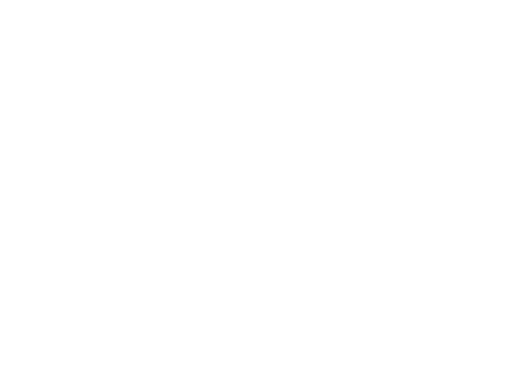
t = 0.00 s
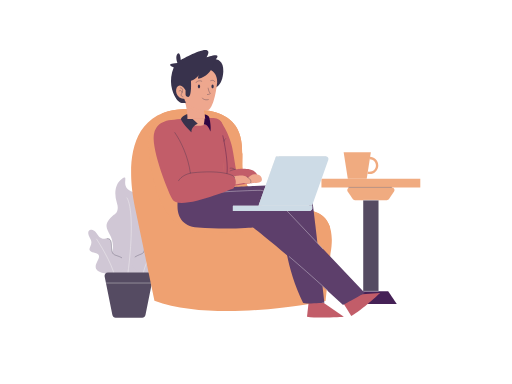
t = 0.52 s
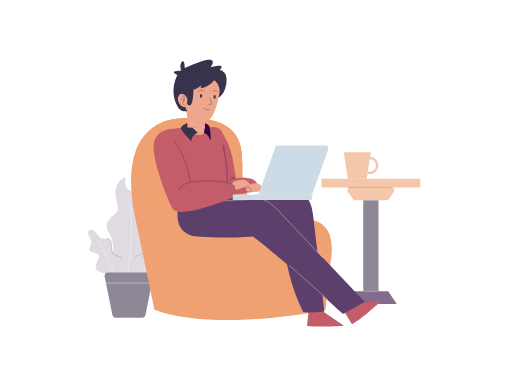
t = 1.03 s
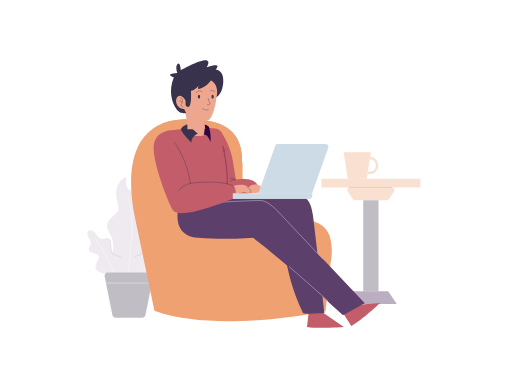
t = 1.56 s
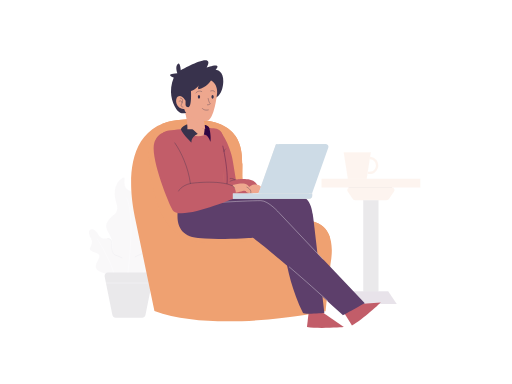
t = 2.08 s
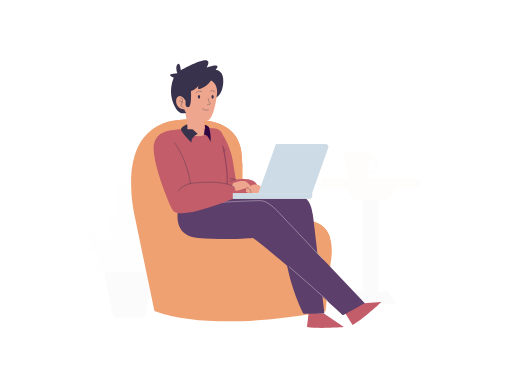
t = 2.59 s

The animated SVG that drew these frames (rendered in a browser with its animation timeline set to each time). Animation: 32 SMIL elements (animate=21,animateTransform=11); one cycle of 3.12 s, repeats indefinitely.

<?xml version="1.0" encoding="utf-8"?><svg fill="none" viewBox="0 0 800 600" xmlns="http://www.w3.org/2000/svg"><defs /><g opacity="0" visibility="hidden" id="OBJECTS"><animate repeatCount="indefinite" begin="0.32s" calcMode="discrete" fill="freeze" dur="2.8s" values="visible; visible" keyTimes="0; 1" attributeName="visibility" /><animate repeatCount="indefinite" attributeName="opacity" dur="0.28s" begin="0.32s" calcMode="spline" values="0; 1" keyTimes="0; 1" keySplines="0.62 0 0.38 1" fill="freeze" /><g transform="translate(440.518,290.054) scale(1.09,1.09) translate(0,0)"><g><g transform="translate(-221,136)"><g transform="rotate(0)"><animateTransform repeatCount="indefinite" type="rotate" attributeName="transform" dur="0.96s" begin="0.32s" calcMode="spline" values="0; 2; 0" keyTimes="0; 0.458; 1" keySplines="0.333 0 0.667 1; 0.333 0 0.667 1" fill="freeze" /><g id="Group 5" transform="translate(221,-136)"><g id="Group 2"><path fill="#cbc1d0" fill-opacity="1" d="M-242.332,42.213C-242.332,42.213,-233.586,38.269,-238.31,24.831C-243.034,11.393,-240.853,-3.488,-231.257,-9.835C-221.661,-16.182,-231.441,-2.505,-223.222,4.888C-215.003,12.281,-186.647,12.712,-201.102,44.684C-215.557,76.656,-173.317,50.32,-178.067,85.115C-182.818,119.91,-193.85,136.688,-216.186,136.703C-238.522,136.718,-255.026,127.63,-246.925,106.455C-231.023,64.889,-270.075,66.75,-242.332,42.213Z" /></g><g id="Group 1"><path stroke-linejoin="miter" stroke-linecap="butt" stroke-width="0.5" stroke-opacity="1" stroke="#ffffff" d="M-224.153,17.172C-224.153,17.172,-209.392,33.822,-222.269,136.653" /></g></g></g></g></g><g><g transform="translate(-244,125)"><g transform="rotate(0)"><animateTransform repeatCount="indefinite" type="rotate" attributeName="transform" dur="0.96s" begin="0.32s" calcMode="spline" values="0; -5; 0" keyTimes="0; 0.458; 1" keySplines="0.333 0 0.667 1; 0.333 0 0.667 1" fill="freeze" /><g id="Group 4" transform="translate(244,-125)"><g id="Group 3"><path fill="#cbc1d0" fill-opacity="1" d="M-272.591,62.365C-272.591,62.365,-279.036,63.239,-272.864,74.873C-266.692,86.507,-284.153,90.353,-266.511,95.737C-248.869,101.121,-283.524,116.877,-254.832,125.241C-226.14,133.605,-217.985,110.805,-228.501,104.165C-239.017,97.525,-243.308,102.81,-242.918,85.177C-242.528,67.544,-254.964,82.666,-261.902,69.956C-267.309,60.051,-272.591,62.365,-272.591,62.365Z" /></g><g id="Group 2"><path stroke-linejoin="miter" stroke-linecap="butt" stroke-width="0.5" stroke-opacity="1" stroke="#38324c" d="M-228.501,104.165C-239.017,97.525,-243.308,102.81,-242.918,85.177C-242.729,76.649,-245.541,75.783,-249.28,75.724" /></g><g id="Group 1"><path stroke-linejoin="miter" stroke-linecap="butt" stroke-width="0.5" stroke-opacity="1" stroke="#ffffff" d="M-264.165,75.418C-264.165,75.418,-246.097,104.625,-240.512,126.939" /></g></g></g></g></g><g><g transform="translate(-202,126)"><g transform="rotate(0)"><animateTransform repeatCount="indefinite" type="rotate" attributeName="transform" dur="0.96s" begin="0.32s" calcMode="spline" values="0; -1; 0" keyTimes="0; 0.458; 1" keySplines="0.333 0 0.667 1; 0.333 0 0.667 1" fill="freeze" /><g id="Group 3" transform="translate(202,-126)"><g id="Group 3"><path fill="#cbc1d0" fill-opacity="1" d="M-166.655,60.544C-166.655,60.544,-160.21,61.418,-166.382,73.052C-172.554,84.686,-155.093,88.533,-172.735,93.917C-190.377,99.301,-155.722,115.057,-184.414,123.421C-213.106,131.785,-221.26,108.985,-210.744,102.345C-200.228,95.705,-195.938,100.99,-196.328,83.357C-196.718,65.724,-184.282,80.846,-177.344,68.136C-171.937,58.231,-166.655,60.544,-166.655,60.544Z" /></g><g id="Group 2"><path stroke-linejoin="miter" stroke-linecap="butt" stroke-width="0.5" stroke-opacity="1" stroke="#38324c" d="M-210.744,102.345C-200.228,95.705,-195.938,100.99,-196.328,83.357C-196.517,74.829,-193.705,73.963,-189.966,73.904" /></g><g id="Group 1"><path stroke-linejoin="miter" stroke-linecap="butt" stroke-width="0.5" stroke-opacity="1" stroke="#ffffff" d="M-175.081,73.598C-175.081,73.598,-193.149,102.805,-198.734,125.119" /></g></g></g></g></g><g id="Group 6" transform="matrix(1,0,0,1,0,0)"><g id="Group 2"><path fill="#41364f" fill-opacity="1" d="M-200.288,189.369L-238.366,189.369C-240.632,189.369,-242.584,187.772,-243.031,185.55L-254.15,130.286C-254.743,127.34,-252.49,124.589,-249.485,124.589L-189.168,124.589C-186.163,124.589,-183.91,127.34,-184.503,130.286L-195.623,185.55C-196.07,187.772,-198.022,189.369,-200.288,189.369Z" /></g><g id="Group 1"><path stroke-linejoin="miter" stroke-linecap="butt" stroke-width="0.5" stroke-opacity="1" stroke="#ffffff" d="M-252.273,139.615L-186.907,139.615" /></g></g></g></g><g opacity="0" visibility="hidden" id="Layer 1"><animate repeatCount="indefinite" begin="0.32s" calcMode="discrete" fill="freeze" dur="2.8s" values="visible; visible" keyTimes="0; 1" attributeName="visibility" /><animate repeatCount="indefinite" attributeName="opacity" dur="0.28s" begin="0.32s" calcMode="spline" values="0; 1" keyTimes="0; 1" keySplines="0.62 0 0.38 1" fill="freeze" /><g transform="translate(579.482,286.027) scale(1.09,1.09) translate(0,0)"><g id="Group 1"><path fill="#efa171" fill-opacity="1" d="M70.862,6.243L-70.862,6.243L-70.862,-6.243L70.862,-6.243L70.862,6.243Z" /></g></g></g><g opacity="0" visibility="hidden" id="Layer 2"><animate repeatCount="indefinite" begin="0.32s" calcMode="discrete" fill="freeze" dur="2.8s" values="visible; visible" keyTimes="0; 1" attributeName="visibility" /><animate repeatCount="indefinite" attributeName="opacity" dur="0.28s" begin="0.32s" calcMode="spline" values="0; 1" keyTimes="0; 1" keySplines="0.62 0 0.38 1" fill="freeze" /><g transform="translate(579.482,302.821) scale(1.09,1.09) translate(0,0)"><g id="Group 1"><path fill="#efa171" fill-opacity="1" d="M22.854,9.165L-22.854,9.165C-24.105,9.165,-25.274,8.541,-25.971,7.502L-33.227,-3.323C-34.898,-5.816,-33.112,-9.165,-30.111,-9.165L30.111,-9.165C33.112,-9.165,34.898,-5.816,33.227,-3.323L25.971,7.502C25.274,8.541,24.105,9.165,22.854,9.165Z" /></g></g></g><g opacity="0" visibility="hidden" id="Layer 3"><animate repeatCount="indefinite" begin="0.32s" calcMode="discrete" fill="freeze" dur="2.8s" values="visible; visible" keyTimes="0; 1" attributeName="visibility" /><animate repeatCount="indefinite" attributeName="opacity" dur="0.28s" begin="0.32s" calcMode="spline" values="0; 1" keyTimes="0; 1" keySplines="0.62 0 0.38 1" fill="freeze" /><g transform="translate(579.482,465.114) scale(1.09,1.09) translate(0,0)"><g id="Group 1"><path fill="#2f0642" fill-opacity="1" d="M24.856,-9.165L-24.856,-9.165L-37.143,9.165L37.143,9.165L24.856,-9.165Z" /></g></g></g><g opacity="0" visibility="hidden" id="Layer 4"><animate repeatCount="indefinite" begin="0.32s" calcMode="discrete" fill="freeze" dur="2.8s" values="visible; visible" keyTimes="0; 1" attributeName="visibility" /><animate repeatCount="indefinite" attributeName="opacity" dur="0.28s" begin="0.32s" calcMode="spline" values="0; 1" keyTimes="0; 1" keySplines="0.62 0 0.38 1" fill="freeze" /><g transform="translate(579.482,383.968) scale(1.09,1.09) translate(0,0)"><g id="Group 1"><path fill="#41364f" fill-opacity="1" d="M10.968,65.282L-10.968,65.282L-10.968,-65.282L10.968,-65.282L10.968,65.282Z" /></g></g></g><g opacity="0" visibility="hidden" id="Layer 5"><animate repeatCount="indefinite" begin="0.32s" calcMode="discrete" fill="freeze" dur="2.8s" values="visible; visible" keyTimes="0; 1" attributeName="visibility" /><animate repeatCount="indefinite" attributeName="opacity" dur="0.28s" begin="0.32s" calcMode="spline" values="0; 1" keyTimes="0; 1" keySplines="0.62 0 0.38 1" fill="freeze" /><g transform="translate(579.482,312.81) scale(1.09,1.09) translate(0,0)"><g id="Group 1"><path stroke-linejoin="miter" stroke-linecap="butt" stroke-width="0.5" stroke-opacity="1" stroke="#ffffff" d="M-10.968,0L10.968,0" /></g></g></g><g opacity="0" visibility="hidden" id="Layer 6"><animate repeatCount="indefinite" begin="0.32s" calcMode="discrete" fill="freeze" dur="2.8s" values="visible; visible" keyTimes="0; 1" attributeName="visibility" /><animate repeatCount="indefinite" attributeName="opacity" dur="0.28s" begin="0.32s" calcMode="spline" values="0; 1" keyTimes="0; 1" keySplines="0.62 0 0.38 1" fill="freeze" /><g transform="translate(578.367,292.831) scale(1.09,1.09) translate(0,0)"><g id="Group 1"><path stroke-linejoin="miter" stroke-linecap="butt" stroke-width="0.5" stroke-opacity="1" stroke="#38324c" d="M-31.134,0L31.134,0" /></g></g></g><g opacity="0" visibility="hidden" id="Layer 7"><animate repeatCount="indefinite" begin="0.32s" calcMode="discrete" fill="freeze" dur="2.8s" values="visible; visible" keyTimes="0; 1" attributeName="visibility" /><animate repeatCount="indefinite" attributeName="opacity" dur="0.28s" begin="0.32s" calcMode="spline" values="0; 1" keyTimes="0; 1" keySplines="0.62 0 0.38 1" fill="freeze" /><g transform="translate(579.482,455.125) scale(1.09,1.09) translate(0,0)"><g id="Group 1"><path stroke-linejoin="miter" stroke-linecap="butt" stroke-width="0.5" stroke-opacity="1" stroke="#ffffff" d="M-10.968,0L10.968,0" /></g></g></g><g opacity="0" visibility="hidden" id="Layer 8"><animate repeatCount="indefinite" begin="0.32s" calcMode="discrete" fill="freeze" dur="2.8s" values="visible; visible" keyTimes="0; 1" attributeName="visibility" /><animate repeatCount="indefinite" attributeName="opacity" dur="0.28s" begin="0.32s" calcMode="spline" values="0; 1" keyTimes="0; 1" keySplines="0.62 0 0.38 1" fill="freeze" /><g transform="translate(564.022,258.485) scale(1.09,1.09) translate(-506.568,-328.038)"><g id="Group 2" transform="matrix(1,0,0,1,501.248,328.038)"><path fill="#efa171" fill-opacity="1" d="M-19.504,-19.025L-13.562,19.025L13.562,19.025L19.504,-19.025L-19.504,-19.025Z" /></g><g id="Group 1" transform="matrix(1,0,0,1,523.558,328.039)"><g id="Group 1"><path fill="#efa171" fill-opacity="1" d="M-4.491,12.324C-5.624,12.324,-6.748,12.171,-7.833,11.866L-6.92,8.611C-6.132,8.832,-5.315,8.945,-4.491,8.945C0.441,8.945,4.454,4.932,4.454,0C4.454,-4.932,0.441,-8.945,-4.491,-8.945L-4.491,-12.324C2.305,-12.324,7.833,-6.796,7.833,0C7.833,6.796,2.305,12.324,-4.491,12.324Z" /></g></g></g></g><g opacity="0" visibility="hidden" id="Layer 15"><animate repeatCount="indefinite" begin="3.12s" calcMode="discrete" fill="freeze" dur="0s" values="visible; visible" keyTimes="0; 1" attributeName="visibility" /><animate repeatCount="indefinite" attributeName="opacity" dur="0.28s" begin="0.32s" calcMode="spline" values="0; 1" keyTimes="0; 1" keySplines="0.62 0 0.38 1" fill="freeze" /><g transform="translate(444.917,174.886) scale(1.09,1.09) translate(2.703,48.659)"><g><g transform="translate(-3.5,-49)"><g transform="scale(0,0)"><animateTransform repeatCount="indefinite" type="scale" attributeName="transform" dur="0.96s" begin="0.32s" calcMode="spline" values="0 0; 1 1; 1 1; 0 0" keyTimes="0; 0.208; 0.833; 1" keySplines="0.333 0 0.667 1; 0.333 0 0.833 1; 0.167 0 0.667 1" fill="freeze" /><g id="Group 6" transform="translate(3.5,49)"><path fill="#8a7593" fill-opacity="1" d="M19.187,-80.786L19.187,-79.483C19.187,-68.775,10.595,-60.188,-0.112,-60.188L-7.062,-60.188L-2.703,-48.659L-19.309,-60.188L-21.584,-60.188C-22.889,-60.188,-24.161,-60.316,-25.388,-60.56C-25.967,-60.674,-26.536,-60.814,-27.094,-60.979C-35.065,-63.335,-40.788,-70.695,-40.788,-79.483L-40.788,-80.786C-40.788,-80.944,-40.786,-81.102,-40.782,-81.259C-40.536,-91.747,-32.133,-100.138,-21.584,-100.138L-0.112,-100.138C10.595,-100.138,19.187,-91.493,19.187,-80.786Z" /></g></g></g></g><g><g transform="translate(-51.309,-47.05)"><g transform="scale(0,0)"><animateTransform repeatCount="indefinite" type="scale" attributeName="transform" dur="0.92s" begin="0.4s" calcMode="spline" values="0 0; 1 1; 1 1; 0 0" keyTimes="0; 0.217; 0.826; 1" keySplines="0.333 0 0.667 1; 0.333 0 0.833 1; 0.167 0 0.667 1" fill="freeze" /><g id="Group 7" transform="translate(51.309,47.05)"><g id="Group 5"><path fill="#a9afea" fill-opacity="1" d="M-26.043,-66.933L-26.043,-66.077C-26.043,-64.26,-26.418,-62.536,-27.094,-60.979C-29.037,-56.51,-33.47,-53.414,-38.685,-53.414L-40.18,-53.414L-50.947,-45.938L-51.088,-45.84L-48.567,-52.507L-48.225,-53.414L-52.789,-53.414C-59.822,-53.414,-65.495,-59.043,-65.495,-66.077L-65.495,-66.933C-65.495,-73.966,-59.822,-79.615,-52.789,-79.615L-38.685,-79.615C-31.652,-79.615,-26.043,-73.966,-26.043,-66.933Z" /></g><g id="Group 4" transform="matrix(1,0,0,1,0,0)" opacity="0.11"><path fill="#2d2d2d" fill-opacity="1" d="M-24.123,-67.341L-24.123,-66.403C-24.123,-64.311,-24.575,-62.333,-25.388,-60.56C-25.967,-60.674,-26.536,-60.814,-27.094,-60.979C-26.418,-62.536,-26.043,-64.26,-26.043,-66.077L-26.043,-66.933C-26.043,-73.966,-31.652,-79.615,-38.685,-79.615L-40.788,-79.615L-40.788,-80.786C-40.788,-80.944,-40.786,-81.102,-40.782,-81.259L-37.996,-81.259C-30.279,-81.259,-24.123,-75.059,-24.123,-67.341Z" /></g><g id="Group 3"><path fill="#ffffff" fill-opacity="1" d="M-52.354,-66.157C-52.354,-64.611,-53.606,-63.358,-55.152,-63.358C-56.698,-63.358,-57.951,-64.611,-57.951,-66.157C-57.951,-67.703,-56.698,-68.955,-55.152,-68.955C-53.606,-68.955,-52.354,-67.703,-52.354,-66.157Z" /></g><g id="Group 2"><path fill="#ffffff" fill-opacity="1" d="M-43.284,-66.157C-43.284,-64.611,-44.536,-63.358,-46.082,-63.358C-47.628,-63.358,-48.881,-64.611,-48.881,-66.157C-48.881,-67.703,-47.628,-68.955,-46.082,-68.955C-44.536,-68.955,-43.284,-67.703,-43.284,-66.157Z" /></g><g id="Group 1"><path fill="#ffffff" fill-opacity="1" d="M-34.213,-66.157C-34.213,-64.611,-35.466,-63.358,-37.012,-63.358C-38.558,-63.358,-39.81,-64.611,-39.81,-66.157C-39.81,-67.703,-38.558,-68.955,-37.012,-68.955C-35.466,-68.955,-34.213,-67.703,-34.213,-66.157Z" /></g></g></g></g></g></g></g><g id="C 1"><g transform="translate(447.863,750.924)"><animateTransform repeatCount="indefinite" type="translate" attributeName="transform" dur="2.76s" begin="0s" calcMode="spline" values="447.863 750.924; 447.863 698.623; 447.863 646.322; 447.863 594.015; 447.863 541.724; 447.863 489.424; 447.863 437.124; 447.863 384.828; 447.863 332.525; 447.863 280.225; 447.863 227.924; 447.863 217.188; 447.863 211.89; 447.863 211.774; 447.863 215.447; 447.863 221.017; 447.863 226.669; 447.863 231.065; 447.863 233.526; 447.863 234.01; 447.863 232.945; 447.863 231.004; 447.863 228.877; 447.863 227.112; 447.863 226.018; 447.863 225.668; 447.863 225.938; 447.863 226.597; 447.863 227.384; 447.863 228.081; 447.863 228.551; 447.863 228.746; 447.863 228.697; 447.863 228.481; 447.863 228.195; 447.863 227.924; 447.863 227.727; 447.863 227.63; 447.863 227.628; 447.863 227.695; 447.863 227.797; 447.863 227.901; 447.863 227.982; 447.863 228.027; 447.863 228.035; 447.863 228.016; 447.863 227.98; 447.863 227.941; 447.863 227.909; 447.863 227.889; 447.863 227.883; 447.863 227.888; 447.863 227.9; 447.863 227.914; 447.863 227.927; 447.863 227.935; 447.863 227.939; 447.863 227.938; 447.863 227.934; 447.863 227.929; 447.863 227.924; 447.863 227.92; 447.863 227.919; 447.863 227.919; 447.863 227.92; 447.863 227.922; 447.863 227.924; 447.863 227.925; 447.863 227.926; 447.863 227.926" keyTimes="0; 0.014; 0.029; 0.043; 0.058; 0.072; 0.087; 0.101; 0.116; 0.13; 0.145; 0.159; 0.174; 0.188; 0.203; 0.217; 0.232; 0.246; 0.261; 0.275; 0.29; 0.304; 0.319; 0.333; 0.348; 0.362; 0.377; 0.391; 0.406; 0.42; 0.435; 0.449; 0.464; 0.478; 0.493; 0.507; 0.522; 0.536; 0.551; 0.565; 0.58; 0.594; 0.609; 0.623; 0.638; 0.652; 0.667; 0.681; 0.696; 0.71; 0.725; 0.739; 0.754; 0.768; 0.783; 0.797; 0.812; 0.826; 0.841; 0.855; 0.87; 0.884; 0.899; 0.913; 0.928; 0.942; 0.957; 0.971; 0.986; 1" keySplines="0 0 1 1; 0 0 1 1; 0 0 1 1; 0 0 1 1; 0 0 1 1; 0 0 1 1; 0 0 1 1; 0 0 1 1; 0 0 1 1; 0.167 0.167 0.833 0.9; 0.167 0.489 0.833 0.876; 0.167 0.252 0.833 0.899; 0.167 0.477 0.833 0.644; 0.167 0.109 0.833 0.79; 0.167 0.138 0.833 0.832; 0.167 0.165 0.833 0.852; 0.167 0.19 0.833 0.87; 0.167 0.232 0.833 0.898; 0.167 0.454 0.833 0.756; 0.167 0.127 0.833 0.765; 0.167 0.129 0.833 0.825; 0.167 0.159 0.833 0.847; 0.167 0.184 0.833 0.865; 0.167 0.218 0.833 0.89; 0.167 0.343 0.833 0.852; 0.167 0.191 0.833 0.715; 0.167 0.118 0.833 0.817; 0.167 0.153 0.833 0.843; 0.167 0.177 0.833 0.861; 0.167 0.207 0.833 0.882; 0.167 0.284 0.833 0.888; 0.167 0.328 0.833 0.646; 0.167 0.109 0.833 0.806; 0.167 0.146 0.833 0.838; 0.167 0.171 0.833 0.856; 0.167 0.198 0.833 0.876; 0.167 0.252 0.833 0.899; 0.167 0.466 0.833 0.652; 0.167 0.109 0.833 0.79; 0.167 0.138 0.833 0.832; 0.167 0.165 0.833 0.852; 0.167 0.19 0.833 0.87; 0.167 0.232 0.833 0.898; 0.167 0.446 0.833 0.761; 0.167 0.127 0.833 0.765; 0.167 0.129 0.833 0.825; 0.167 0.159 0.833 0.847; 0.167 0.184 0.833 0.865; 0.167 0.218 0.833 0.89; 0.167 0.343 0.833 0.852; 0.167 0.192 0.833 0.713; 0.167 0.118 0.833 0.817; 0.167 0.153 0.833 0.843; 0.167 0.177 0.833 0.861; 0.167 0.207 0.833 0.882; 0.167 0.284 0.833 0.888; 0.167 0.44 0.833 0.526; 0.167 0.109 0.833 0.806; 0.167 0.146 0.833 0.838; 0.167 0.171 0.833 0.856; 0.167 0.198 0.833 0.876; 0.167 0.252 0.833 0.899; 0.036 1 0.951 0; 0.167 0.109 0.833 0.79; 0.167 0.138 0.833 0.832; 0.167 0.165 0.833 0.852; 0.167 0.19 0.833 0.87; 0.167 0.232 0.833 0.9; 0.167 0.507 0.833 0.833" fill="freeze" /><g transform="scale(1.09,1.09) translate(0,0)"><g id="Chair"><g id="Group 2"><path fill="#efa171" fill-opacity="1" d="M-217.356,103.082C-217.174,99.988,-252.727,-34.667,-146.437,-37.954C-40.147,-41.241,-69.226,30.799,-62.294,53.72C-55.362,76.641,-51.85,104.922,23.554,107.612C23.554,107.612,75.233,100.109,62.885,169.251L55.786,237.133C55.786,237.133,-99.337,269.93,-189.505,236.699L-217.356,103.082Z" /></g><g id="Group 1"><path fill="#efa171" fill-opacity="1" d="M23.554,107.612C-51.85,104.922,-55.362,76.641,-62.294,53.72C-69.226,30.799,-40.147,-41.241,-146.437,-37.954C-158.873,-37.569,-169.345,-35.368,-178.182,-31.808C-188.529,-20.882,-198.855,-5.361,-197.636,14.189C-195.239,52.628,-188.578,79.695,-178.826,99.138C-167.981,120.761,-148.85,143.858,-90.888,139.504C-47.163,136.22,27.932,132.72,62.189,131.199C53.142,103.326,23.554,107.612,23.554,107.612Z" /></g></g><g id="Group 39"><path fill="#c25d69" fill-opacity="1" d="M52.854,239.768L82.043,259.793C82.043,259.793,46.218,262.508,29.172,259.793L31.472,239.768L52.854,239.768Z" /></g><g><g transform="translate(86.5,239)"><animateTransform repeatCount="indefinite" type="translate" attributeName="transform" dur="0.48s" begin="0.6s" calcMode="spline" values="86.5 239; 93 232; 86.5 239" keyTimes="0; 0.5; 1" keySplines="0.167 0.114 0.833 0.886; 0.167 0 0.833 1" fill="freeze" /><g id="leg 1" transform="rotate(-5.333) translate(-94,-235)"><path fill="#c25d69" fill-opacity="1" d="M107.127,225.348L142.517,226.063C142.517,226.063,114.063,247.998,98.325,255.086L89.254,237.086L107.127,225.348Z" /></g></g></g><g id="leg 2"><path fill="#5d3f6b" fill-opacity="1" d="M-89.72,74.291C-89.72,74.291,-3.279,70.367,14.79,70.641C32.859,70.915,35.891,88.733,37.402,97.745C39.218,108.573,54.186,239.768,54.186,239.768C54.186,239.768,24.541,241.945,23.482,239.768C-6.523,178.076,-5.033,119.646,-5.033,119.646C-5.033,119.646,-80.32,128.955,-99.484,119.92C-118.648,110.886,-123.258,83.773,-123.258,83.773C-123.258,83.773,-103.5,76.299,-89.72,74.291Z" /></g><g id="hand 2"><path fill="#c25d69" fill-opacity="1" d="M-95.092,-21.345C-95.092,-21.345,-79.098,-0.4,-76.256,26.983L-72.783,48.424C-72.783,48.424,-51.6,44.808,-44.424,52.816C-37.249,60.824,-42.33,68.148,-52.232,68.315L-88.742,74.085L-95.092,-21.345Z" /></g><g id="body"><path fill="#c25d69" fill-opacity="1" d="M-181.567,-0.486C-181.567,-0.486,-187.078,-19.085,-169.167,-21.841C-151.256,-24.596,-106.157,-25.113,-106.157,-25.113C-106.157,-25.113,-91.842,-25.801,-91.842,-12.799C-91.842,0.203,-88.742,74.085,-88.742,74.085C-88.742,74.085,-121.205,88.465,-154.184,83.88L-181.567,-0.486Z" /></g><g id="leg 1" transform="matrix(1,0,0,1,0,0)"><path fill="#5d3f6b" fill-opacity="1" d="M-154.048,84.672C-154.048,84.672,-168.377,128.681,-127.037,131.966C-85.697,135.251,-48.191,131.892,-48.191,131.892C-48.191,131.892,-4.383,164.582,80.475,242.633C81.281,243.374,105.533,228.746,112.103,225.734L-10.41,96.376C-10.41,96.376,-25.943,78.563,-36.966,78.563C-49.407,78.563,-75.217,76.026,-98.664,77.404C-127.852,79.119,-154.048,84.672,-154.048,84.672Z" /></g><g id="Group 21"><path stroke-linejoin="miter" stroke-linecap="butt" stroke-width="0.5" stroke-opacity="1" stroke="#ffffff" d="M52.357,162.88L-10.41,96.376C-10.41,96.376,-25.943,78.563,-36.966,78.563C-49.407,78.563,-75.217,79.796,-98.664,81.174" /></g><g id="Group 20"><path stroke-linejoin="miter" stroke-linecap="butt" stroke-width="0.5" stroke-opacity="1" stroke="#ffffff" d="M3.418,173.308C18.437,186.097,36.945,202.305,59.212,222.544" /></g><g id="Group 19"><path fill="#5d3f6b" fill-opacity="1" d="" /></g><g id="hand 2 part"><path fill="#eea78e" fill-opacity="1" d="M-50.017,56.407C-50.017,56.407,-62.22,63.407,-57.226,66.507C-52.232,69.607,-38.971,67.196,-38.971,67.196C-38.971,67.196,-33.665,66.605,-36.043,60.178C-38.798,52.729,-50.017,56.407,-50.017,56.407Z" /></g><g id="Group 12"><path fill="#c25d69" fill-opacity="1" d="M-107.772,-21.927C-107.772,-23.027,-108.099,-24.083,-108.689,-25.076C-114.688,-24.98,-130.379,-24.672,-145.146,-23.899C-145.375,-23.26,-145.503,-22.602,-145.503,-21.927C-145.503,-16.268,-137.056,-11.68,-126.637,-11.68C-116.218,-11.68,-107.772,-16.268,-107.772,-21.927Z" /></g><g id="Group 11"><path fill="#eea78e" fill-opacity="1" d="M-126.637,-13.933C-116.847,-13.933,-110.025,-18.146,-110.025,-21.926C-110.025,-22.96,-110.551,-24.024,-111.492,-25.028C-118.264,-24.902,-130.521,-24.614,-142.577,-24.029C-143.015,-23.333,-143.25,-22.622,-143.25,-21.926C-143.25,-18.146,-136.427,-13.933,-126.637,-13.933Z" /></g><g id="Group 10"><path fill="#38324c" fill-opacity="1" d="M-127.275,-17.062C-127.275,-17.062,-137.092,-13.703,-136.446,-4.662C-136.446,-4.662,-148.33,-15.382,-151.688,-23.649C-151.688,-23.649,-149.304,-28.68,-142.423,-30.879L-127.275,-17.062Z" /></g><g id="Group 9"><path fill="#2f0642" fill-opacity="1" d="M-118.708,-15.641C-118.708,-15.641,-116.829,-24.207,-117.72,-30.064C-117.72,-30.064,-112.292,-30.249,-110.613,-25.076C-110.613,-25.076,-107.771,-12.153,-109.321,-5.695C-109.321,-5.695,-112.961,-17.274,-118.708,-15.641Z" /></g><g><g transform="translate(-131.834,-26.019)"><g transform="rotate(0)"><animateTransform repeatCount="indefinite" type="rotate" attributeName="transform" dur="1.24s" begin="0.84s" calcMode="spline" values="0; 5; 0; 0; 5; 0" keyTimes="0; 0.194; 0.387; 0.613; 0.806; 1" keySplines="0 0 1 1; 0 0 1 1; 0.167 0.047 0.833 0.953; 0 0 1 1; 0 0 1 1" fill="freeze" /><g id="Head" transform="translate(131.834,26.019)"><g id="Group 35"><path fill="#38324c" fill-opacity="1" d="M-108.891,-109.155C-108.374,-109.327,-89.947,-113.632,-90.808,-91.933C-91.669,-70.234,-104.586,-67.65,-104.586,-67.65L-118.708,-100.027L-108.891,-109.155Z" /></g><g id="Group 34"><path fill="#eea78e" fill-opacity="1" d="M-145.487,-49.094C-145.789,-48.851,-141.483,-32.82,-142.258,-23.649C-142.258,-23.649,-115.715,-24.295,-116.458,-24.424C-117.201,-24.553,-119.655,-43.54,-119.655,-43.54C-119.655,-43.54,-138.9,-54.39,-145.487,-49.094Z" /></g><g id="Group 33"><path fill="#eea78e" fill-opacity="1" d="M-145.488,-49.094C-145.576,-49.023,-145.268,-47.591,-144.809,-45.379C-140.111,-40.391,-130.688,-32.348,-117.865,-30.964C-118.745,-36.5,-119.655,-43.54,-119.655,-43.54C-119.655,-43.54,-138.901,-54.39,-145.488,-49.094Z" /></g><g id="Group 32"><path fill="#eea78e" fill-opacity="1" d="M-99.53,-76.452C-99.53,-76.452,-103.38,-35.757,-114.919,-35.758C-131.97,-35.759,-144.594,-46.033,-147.974,-52.793C-147.974,-52.793,-159.972,-94.55,-124.907,-96.755C-97.524,-98.477,-99.53,-76.452,-99.53,-76.452Z" /></g><g id="Group 31"><path fill="#38324c" fill-opacity="1" d="M-108.459,-93.809C-108.459,-93.809,-115.435,-83.15,-126.285,-81.256C-126.285,-81.256,-128.352,-82.806,-125.424,-86.767C-125.424,-86.767,-131.107,-79.878,-137.135,-78.672C-137.135,-78.672,-135.585,-55.078,-141.268,-55.423C-146.951,-55.767,-146.607,-65.067,-146.607,-65.067C-146.607,-65.067,-148.618,-51.322,-143.838,-47.338C-143.838,-47.338,-152.637,-43.54,-158.491,-53.184C-164.345,-62.828,-169.684,-77.811,-161.762,-97.961C-161.762,-97.961,-176.401,-102.955,-156.596,-104.161C-156.596,-104.161,-160.212,-112.944,-156.423,-117.077C-152.634,-121.21,-151.688,-108.294,-151.688,-108.294C-151.688,-108.294,-100.108,-137.916,-114.747,-112.083C-114.747,-112.083,-91.842,-120.693,-101.486,-109.327L-108.459,-93.809Z" /></g><g id="Group 30"><path fill="#eea78e" fill-opacity="1" d="M-144.885,-64.895C-144.885,-64.895,-150.568,-74.711,-155.907,-70.578C-161.246,-66.445,-158.662,-51.806,-144.885,-52.323L-144.885,-64.895Z" /></g><g id="Group 29"><path stroke-linejoin="miter" stroke-linecap="butt" stroke-width="0.5" stroke-opacity="1" stroke="#38324c" d="M-130.375,-75.443C-130.375,-75.443,-126.888,-80.48,-121.205,-77.639" /></g><g id="Group 28"><path stroke-linejoin="miter" stroke-linecap="butt" stroke-width="0.5" stroke-opacity="1" stroke="#38324c" d="M-109.321,-78.508C-109.321,-78.508,-104.414,-80.575,-102.993,-76.976" /></g><g id="Group 27"><path fill="#38324c" fill-opacity="1" d="M-124.046,-70.32C-124.046,-68.846,-124.769,-67.65,-125.661,-67.65C-126.553,-67.65,-127.275,-68.846,-127.275,-70.32C-127.275,-71.794,-126.553,-72.989,-125.661,-72.989C-124.769,-72.989,-124.046,-71.794,-124.046,-70.32Z" /></g><g id="Group 26"><path fill="#38324c" fill-opacity="1" d="M-104.543,-70.32C-104.543,-68.846,-105.265,-67.65,-106.157,-67.65C-107.049,-67.65,-107.772,-68.846,-107.772,-70.32C-107.772,-71.794,-107.049,-72.989,-106.157,-72.989C-105.265,-72.989,-104.543,-71.794,-104.543,-70.32Z" /></g><g id="Group 25"><path stroke-linejoin="miter" stroke-linecap="butt" stroke-width="0.5" stroke-opacity="1" stroke="#38324c" d="M-112.531,-68.468C-112.531,-68.468,-111.904,-62.527,-109.321,-60.202C-109.321,-60.202,-111.26,-58.652,-114.101,-58.781" /></g><g id="Group 24"><path stroke-linejoin="miter" stroke-linecap="butt" stroke-width="0.5" stroke-opacity="1" stroke="#38324c" d="M-121.205,-54.002C-121.205,-54.002,-118.234,-49.869,-111.711,-51.677" /></g><g id="H "><path stroke-linejoin="miter" stroke-linecap="butt" stroke-width="0.5" stroke-opacity="1" stroke="#38324c" d="M-148.17,-55.57C-148.17,-55.57,-152.949,-55.913,-150.624,-59.939C-148.299,-63.965,-148.317,-68.459,-152.949,-68.468" /></g><g id="h1"><path stroke-linejoin="miter" stroke-linecap="butt" stroke-width="0.5" stroke-opacity="1" stroke="#38324c" d="M-154.499,-63.621C-154.499,-63.621,-150.238,-66.599,-149.955,-61.269" /></g></g></g></g></g><g id="Group 6"><path stroke-linejoin="miter" stroke-linecap="butt" stroke-width="0.5" stroke-opacity="1" stroke="#2f0642" d="M-91.562,-0.164C-91.562,-0.164,-83.251,35.555,-85.568,54.773" /></g><g id="Group 5"><path stroke-linejoin="miter" stroke-linecap="butt" stroke-width="0.5" stroke-opacity="1" stroke="#38324c" d="M-81.565,51.119C-81.565,51.119,-78.909,49.09,-72.783,48.424" /></g><g id="Group 4"><path stroke-linejoin="miter" stroke-linecap="butt" stroke-width="0.5" stroke-opacity="1" stroke="#38324c" d="M-81.565,46.986C-81.565,46.986,-77.927,45.695,-74.29,48.581" /></g><g id="Hand 1" transform="matrix(1,0,0,1,0,0)"><g><g transform="translate(-78,64)"><animateTransform repeatCount="indefinite" type="translate" attributeName="transform" dur="1.56s" begin="0.6s" calcMode="spline" values="-78 64; -78 59; -78 64; -78 59; -78 64; -78 59; -78 64; -78 59; -78 64; -78 59; -78 64" keyTimes="0; 0.077; 0.179; 0.282; 0.385; 0.487; 0.59; 0.692; 0.795; 0.897; 1" keySplines="0.167 0 0.833 1; 0.167 0 0.833 1; 0.167 0 0.833 1; 0.167 0 0.833 1; 0.167 0 0.833 1; 0.167 0 0.833 1; 0.167 0.005 0.833 1; 0.167 0 0.833 1; 0.167 0.005 0.833 1; 0.167 0 0.833 1" fill="freeze" /><g transform="rotate(0)"><animateTransform repeatCount="indefinite" type="rotate" attributeName="transform" dur="1.56s" begin="0.6s" calcMode="spline" values="0; -8; 0; -8; 0; -8; 0; -8; 0; -8; 0" keyTimes="0; 0.077; 0.179; 0.282; 0.385; 0.487; 0.59; 0.692; 0.795; 0.897; 1" keySplines="0 0 1 1; 0 0 1 1; 0 0 1 1; 0 0 1 1; 0 0 1 1; 0 0 1 1; 0.167 0 0.833 0.833; 0 0 1 1; 0.167 0 0.833 0.833; 0 0 1 1" fill="freeze" /><g id="hand part 1" transform="translate(78,-64)"><path fill="#eea78e" fill-opacity="1" d="M-75.998,58.499C-75.998,58.499,-61.015,54.624,-55.848,60.178C-50.682,65.732,-50.94,67.798,-52.232,68.315C-53.524,68.832,-58.948,69.09,-60.24,68.315C-61.532,67.54,-72.922,71.216,-78.089,69.924C-83.256,68.632,-75.998,58.499,-75.998,58.499Z" /></g></g></g></g><g id="hand 1"><path fill="#c25d69" fill-opacity="1" d="M-189.403,-5.566C-189.403,-5.566,-185.255,-17.279,-176.867,-18.914C-168.479,-20.549,-143.163,14.583,-137.996,53.849C-137.996,53.849,-93.823,47.908,-75.998,58.499C-75.998,58.499,-68.765,66.249,-75.998,75.549C-75.998,75.549,-154.529,108.873,-163.57,91.823C-172.611,74.773,-196.378,12.775,-189.403,-5.566Z" /></g><g id="Group 13"><path stroke-linejoin="miter" stroke-linecap="butt" stroke-width="0.5" stroke-opacity="1" stroke="#38324c" d="M-160.589,-4.662C-151.122,8.923,-141.047,30.665,-137.996,53.849C-137.996,53.849,-97.323,48.019,-77.031,57.491C-77.031,57.491,-75.533,58.134,-74.419,60.803" /></g><g id="Group 3"><path stroke-linejoin="miter" stroke-linecap="butt" stroke-width="0.5" stroke-opacity="1" stroke="#38324c" d="M-155.145,65.198C-155.145,65.198,-151.011,56.579,-137.32,53.849" /></g></g><g id="Group 2"><path stroke-linejoin="miter" stroke-linecap="butt" stroke-width="0.5" stroke-opacity="1" stroke="#38324c" d="M-89.719,8.636C-89.719,8.636,-89.142,5.266,-87.205,4.104" /></g><g id="Group 1"><path stroke-linejoin="miter" stroke-linecap="butt" stroke-width="0.5" stroke-opacity="1" stroke="#38324c" d="M-57.374,58.954C-57.374,58.954,-48.971,63.262,-51.741,67.969" /></g></g></g></g><g visibility="hidden" id="Layer 10"><animate repeatCount="indefinite" begin="0.08s" calcMode="discrete" fill="freeze" dur="2.8s" values="visible; visible" keyTimes="0; 1" attributeName="visibility" /><g transform="translate(447.863,-175.076)"><animateTransform repeatCount="indefinite" type="translate" attributeName="transform" dur="2.76s" begin="0.08s" calcMode="spline" values="447.863 -175.076; 447.863 -117.503; 447.863 -59.928; 447.863 -2.361; 447.863 55.209; 447.863 112.78; 447.863 170.351; 447.863 227.924; 447.863 244.467; 447.863 252.631; 447.863 252.811; 447.863 247.151; 447.863 238.567; 447.863 229.858; 447.863 223.084; 447.863 219.291; 447.863 218.545; 447.863 220.186; 447.863 223.178; 447.863 226.455; 447.863 229.176; 447.863 230.861; 447.863 231.401; 447.863 230.984; 447.863 229.969; 447.863 228.757; 447.863 227.682; 447.863 226.958; 447.863 226.657; 447.863 226.734; 447.863 227.066; 447.863 227.507; 447.863 227.924; 447.863 228.227; 447.863 228.377; 447.863 228.38; 447.863 228.276; 447.863 228.119; 447.863 227.959; 447.863 227.835; 447.863 227.766; 447.863 227.752; 447.863 227.782; 447.863 227.837; 447.863 227.897; 447.863 227.947; 447.863 227.978; 447.863 227.988; 447.863 227.98; 447.863 227.961; 447.863 227.939; 447.863 227.92; 447.863 227.906; 447.863 227.901; 447.863 227.902; 447.863 227.908; 447.863 227.916; 447.863 227.924; 447.863 227.93; 447.863 227.932; 447.863 227.932; 447.863 227.93; 447.863 227.928; 447.863 227.925; 447.863 227.922; 447.863 227.921; 447.863 227.921; 447.863 227.921; 447.863 227.922; 447.863 227.924" keyTimes="0; 0.014; 0.029; 0.043; 0.058; 0.072; 0.087; 0.101; 0.116; 0.13; 0.145; 0.159; 0.174; 0.188; 0.203; 0.217; 0.232; 0.246; 0.261; 0.275; 0.29; 0.304; 0.319; 0.333; 0.348; 0.362; 0.377; 0.391; 0.406; 0.42; 0.435; 0.449; 0.464; 0.478; 0.493; 0.507; 0.522; 0.536; 0.551; 0.565; 0.58; 0.594; 0.609; 0.623; 0.638; 0.652; 0.667; 0.681; 0.696; 0.71; 0.725; 0.739; 0.754; 0.768; 0.783; 0.797; 0.812; 0.826; 0.841; 0.855; 0.87; 0.884; 0.899; 0.913; 0.928; 0.942; 0.957; 0.971; 0.986; 1" keySplines="0 0 1 1; 0 0 1 1; 0 0 1 1; 0 0 1 1; 0 0 1 1; 0 0 1 1; 0.167 0.167 0.833 0.893; 0.167 0.373 0.833 0.876; 0.167 0.252 0.833 0.899; 0.167 0.477 0.833 0.644; 0.167 0.109 0.833 0.79; 0.167 0.138 0.833 0.832; 0.167 0.165 0.833 0.852; 0.167 0.19 0.833 0.87; 0.167 0.232 0.833 0.898; 0.167 0.454 0.833 0.756; 0.167 0.127 0.833 0.765; 0.167 0.129 0.833 0.825; 0.167 0.159 0.833 0.847; 0.167 0.184 0.833 0.865; 0.167 0.218 0.833 0.89; 0.167 0.343 0.833 0.852; 0.167 0.191 0.833 0.715; 0.167 0.118 0.833 0.817; 0.167 0.153 0.833 0.843; 0.167 0.177 0.833 0.861; 0.167 0.207 0.833 0.882; 0.167 0.284 0.833 0.888; 0.167 0.328 0.833 0.647; 0.167 0.109 0.833 0.806; 0.167 0.146 0.833 0.838; 0.167 0.171 0.833 0.856; 0.167 0.198 0.833 0.876; 0.167 0.252 0.833 0.899; 0.167 0.479 0.833 0.642; 0.167 0.109 0.833 0.79; 0.167 0.138 0.833 0.832; 0.167 0.165 0.833 0.852; 0.167 0.19 0.833 0.87; 0.167 0.232 0.833 0.898; 0.167 0.447 0.833 0.76; 0.167 0.127 0.833 0.765; 0.167 0.129 0.833 0.825; 0.167 0.159 0.833 0.847; 0.167 0.184 0.833 0.865; 0.167 0.218 0.833 0.89; 0.167 0.343 0.833 0.852; 0.167 0.192 0.833 0.713; 0.167 0.118 0.833 0.817; 0.167 0.153 0.833 0.843; 0.167 0.177 0.833 0.861; 0.167 0.207 0.833 0.882; 0.167 0.284 0.833 0.888; 0.167 0.296 0.833 0.681; 0.167 0.109 0.833 0.806; 0.167 0.146 0.833 0.838; 0.167 0.171 0.833 0.856; 0.167 0.198 0.833 0.876; 0.167 0.252 0.833 0.899; 0.036 1 0.951 0; 0.167 0.109 0.833 0.79; 0.167 0.138 0.833 0.832; 0.167 0.165 0.833 0.852; 0.167 0.19 0.833 0.87; 0.167 0.232 0.833 0.898; 0.167 0.519 0.833 0.721; 0.167 0.127 0.833 0.765; 0.167 0.129 0.833 0.825; 0.167 0.159 0.833 0.833" fill="freeze" /><g transform="scale(1.09,1.09) translate(0,0)"><g id="Group 2"><g id="Group 5"><path fill="#e6e6e6" fill-opacity="1" d="M31.983,68.089L-40.349,68.089L-15.291,-2.466L57.041,-2.466L31.983,68.089Z" /></g><g id="Group 4"><path fill="#cddbe6" fill-opacity="1" d="M31.983,68.089L-40.349,68.089L-15.291,-2.466L57.041,-2.466L31.983,68.089Z" /></g><g id="Group 3"><path fill="#cddbe6" fill-opacity="1" d="M56.46,-2.466L-10.869,-2.466L-35.926,68.089L36.405,68.089L59.788,2.249C60.605,-0.051,58.9,-2.466,56.46,-2.466Z" /></g><g id="Group 2"><path fill="#e6e6e6" fill-opacity="1" d="M-77.031,68.089L-77.031,75.635L32.844,75.635C34.936,75.635,36.633,73.938,36.633,71.846L36.633,68.089L-77.031,68.089Z" /></g><g id="Group 1"><path fill="#cddbe6" fill-opacity="1" d="M-77.031,68.089L-77.031,75.635L32.844,75.635C34.936,75.635,36.633,73.938,36.633,71.846L36.633,68.089L-77.031,68.089Z" /></g></g></g></g></g></svg>
